Run: headless pygame with SDL's dummy video driver; simulated clock (each Clock.tick advances the game by its frame time, no real sleeping); random seed 0; keys injected as events and as key.get_pressed() state; no mouse input.
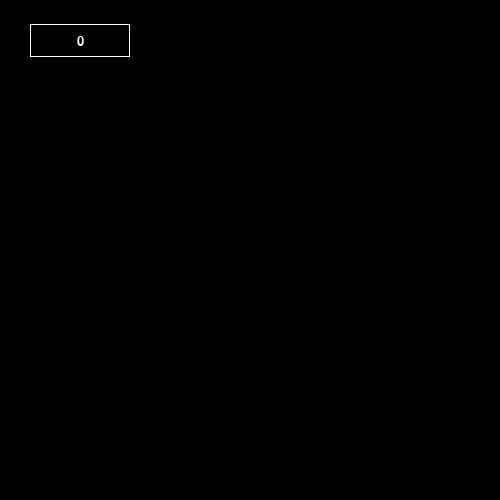
Frame 1 of 4 · flips 1–60 · no input
Frame 2 of 4 · flips 61–180 · tapped SPACE, RETURN · held RIGHT (→), D · screen unchanged from frame 1, image omitted
Frame 3 of 4 · flips 181–300 · held DOWN (↓), S · screen unchanged from frame 2, image omitted
Frame 4 of 4 · flips 301–420 · held LEFT (←), A, UP (↑), W · screen unchanged from frame 3, image omitted

The pygame program that drew these frames:

"""
Dial to solve encrypted text with caesar cipher in pygame
pygame 2.0.1
"""

import sys
import pygame

pygame.init()
textboxcolor = (255, 255, 255)
bgcolor = (0, 0, 0)
margin = 5
max_shift = 13
font_size = 20
font = pygame.font.SysFont("Menlo", font_size)


def write(screen, rect, text, color=textboxcolor):
    text_surf = font.render(text, True, color)
    cx, cy = screen.get_rect().center
    return screen.blit(text_surf, text_surf.get_rect(center=rect.center))


class CaesarShiftDisplay(pygame.sprite.Sprite):
    def __init__(self, left, top, width, height):
        pygame.sprite.Sprite.__init__(self)
        self.image = pygame.Surface((2 * width, 2 * height))
        self.image.fill(bgcolor)
        self.rectangle = pygame.Rect(left, top, width, height)
        pygame.draw.rect(self.image, textboxcolor, self.rectangle, width=1)
        self.rect = self.image.get_rect()
        self.rect.topleft = (left, top)
        self.rect.center = (left + width / 2, top + height / 2)
        self.shift = 0
        write(self.image, self.rect, str(self.shift))

    def update(self, shift):
        if abs(self.shift + shift) > max_shift:
            return
        pygame.sprite.Sprite.update(self)
        self.shift += shift
        pygame.draw.rect(self.image, bgcolor, self.rectangle)
        pygame.draw.rect(self.image, textboxcolor, self.rectangle, width=1)
        write(self.image, self.rect, str(self.shift))


if __name__ == "__main__":
    size = width, height = 500, 500

    surface = pygame.display.set_mode(size)
    left, top = 40, 20
    display = CaesarShiftDisplay(left, top, 100, 33)
    sprite_group = pygame.sprite.Group()
    sprite_group.add(display)

    while 1:
        for event in pygame.event.get():
            if event.type == pygame.QUIT:
                sys.exit()
            elif event.type == pygame.KEYDOWN:
                if event.key == pygame.K_LEFTBRACKET:
                    display.update(-1)
                elif event.key == pygame.K_RIGHTBRACKET:
                    display.update(1)

        surface.fill(bgcolor)
        sprite_group.draw(surface)
        pygame.display.flip()
